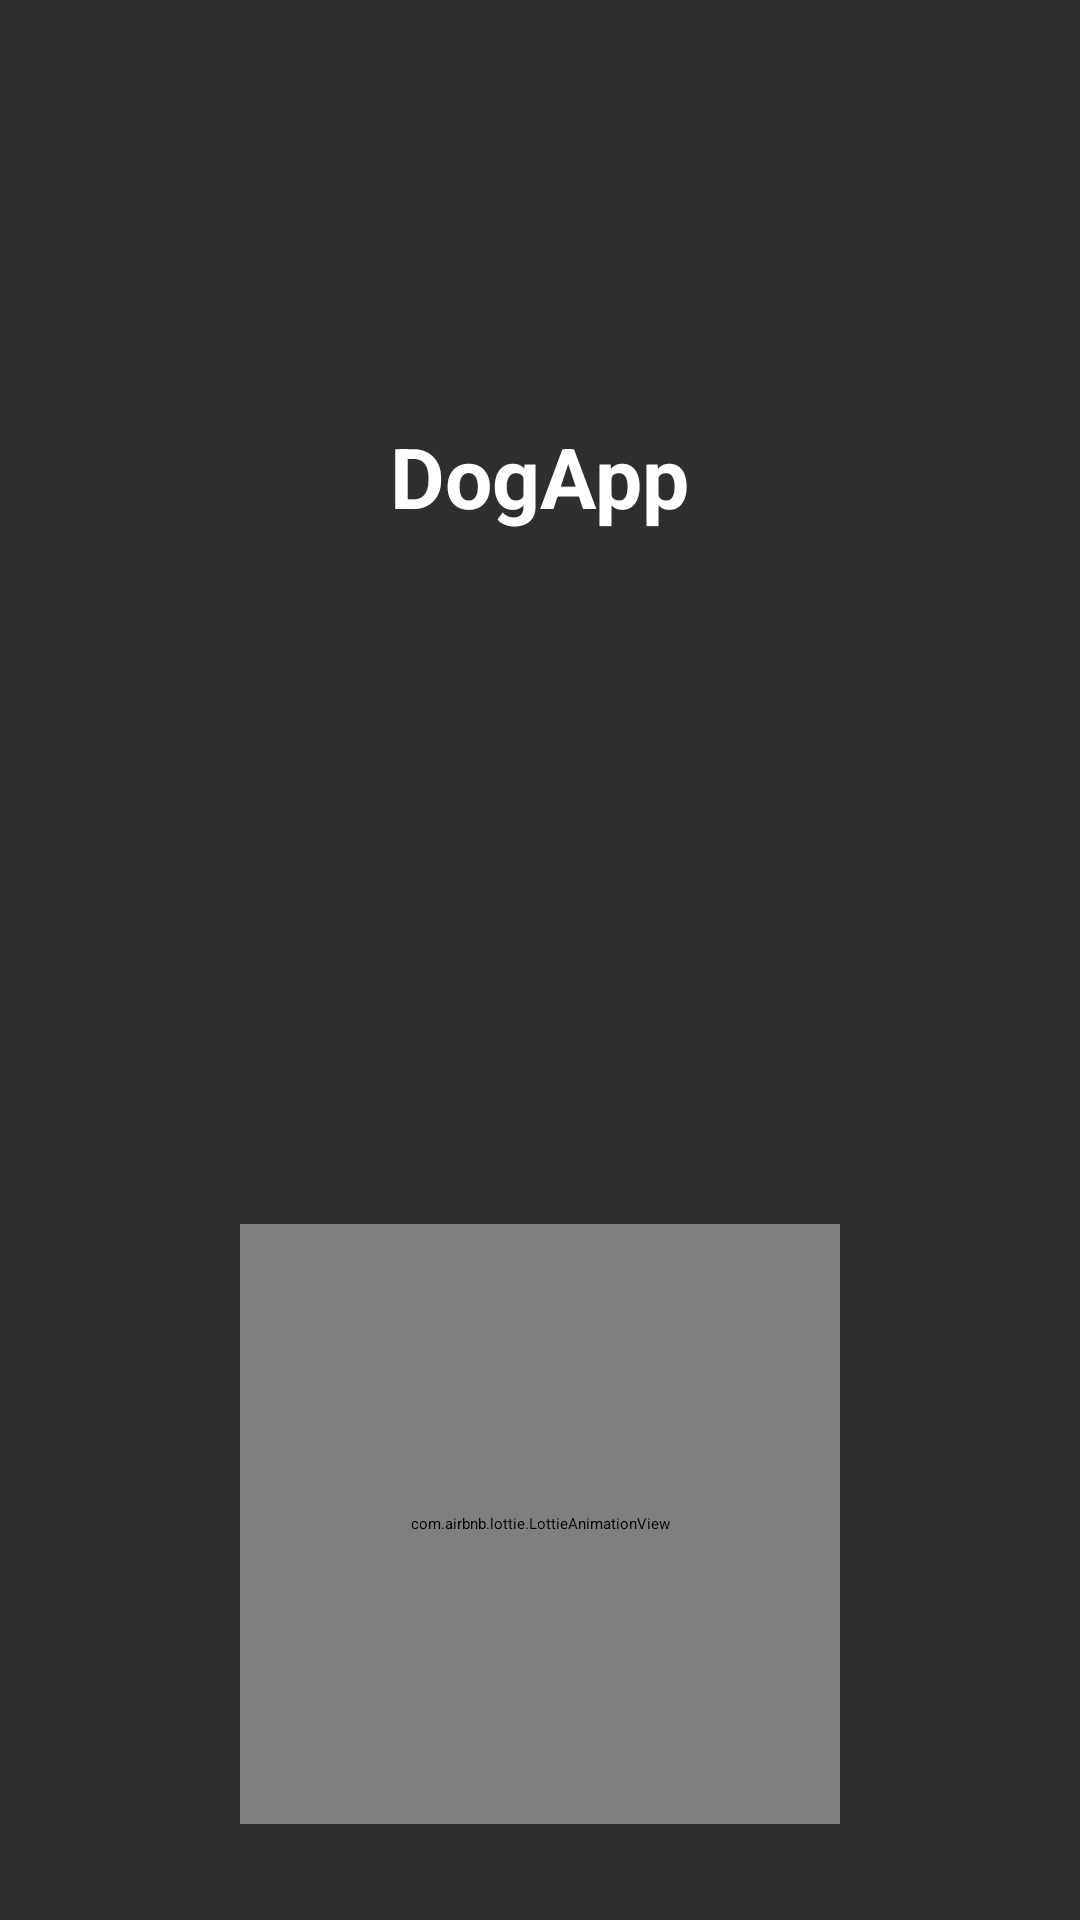

The Android layout XML behind this screen, and the referenced resources:
<!-- AndroidManifest.xml: application theme Theme.DogApp -->
<!-- res/layout/activity_main.xml -->
<?xml version="1.0" encoding="utf-8"?>
<RelativeLayout xmlns:android="http://schemas.android.com/apk/res/android"
    xmlns:tools="http://schemas.android.com/tools"
    xmlns:app="http://schemas.android.com/apk/res-auto"
    android:id="@+id/rootLayout"
    android:layout_width="match_parent"
    android:layout_height="match_parent"
    android:background="#2E2E2E"
    tools:context=".MainActivity">

    
    <ImageView
        android:id="@+id/dogHead"
        android:layout_width="100dp"
        android:layout_height="100dp"
        android:src="@drawable/dog_head"
        android:layout_alignParentTop="true"
        android:layout_alignParentEnd="true"
        android:layout_margin="16dp"
        android:scaleType="fitCenter"
        android:contentDescription="Dog Head" />

    
    <TextView
        android:id="@+id/title"
        android:layout_width="wrap_content"
        android:layout_height="wrap_content"
        android:text="DogApp"
        android:textColor="#FFFFFF"
        android:textSize="28sp"
        android:textStyle="bold"
        android:layout_below="@id/dogHead"
        android:layout_centerHorizontal="true"
        android:layout_marginTop="8dp"/>

    
    <com.airbnb.lottie.LottieAnimationView
        android:id="@+id/fingerprintAnimation"
        android:layout_width="200dp"
        android:layout_height="200dp"
        android:layout_centerHorizontal="true"
        android:layout_alignParentBottom="true"
        android:layout_marginBottom="32dp"
        app:lottie_autoPlay="true"
        app:lottie_loop="true"
        app:lottie_rawRes="@raw/fingerprint_anim"
        android:clickable="true"/>
</RelativeLayout>
<!-- resources referenced by this layout -->
<resources>

</resources>
